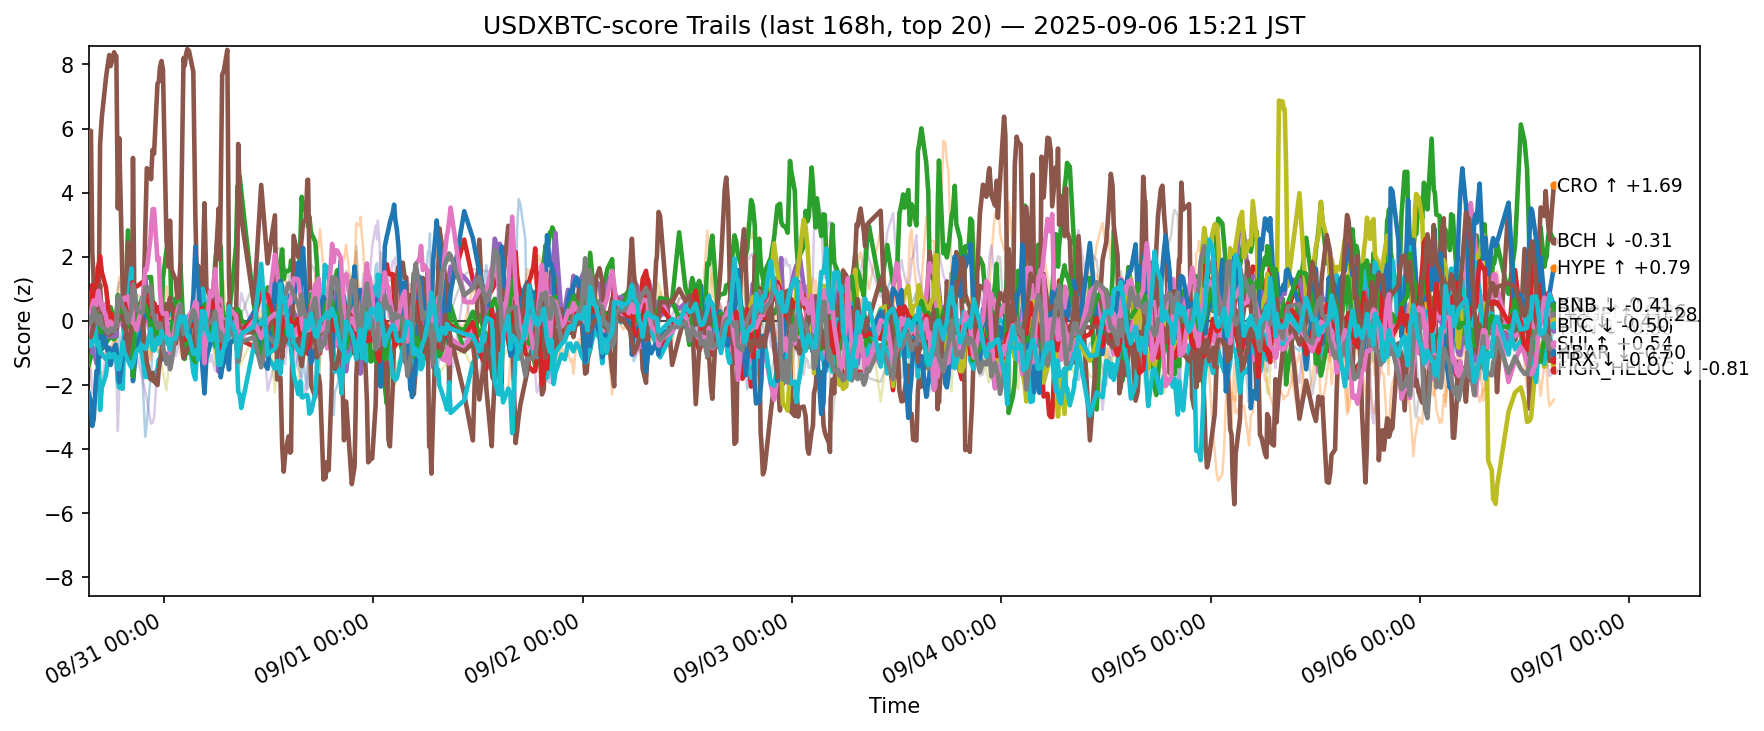

Values plotted in this chart, from the file beside it:
ts, side, symbol, score
2025-08-30 06:21:33.748859+00:00, usdxbtc, ADA, 0.9917
2025-08-30 06:21:33.748859+00:00, usdxbtc, AVAX, -0.2452
2025-08-30 06:21:33.748859+00:00, usdxbtc, BCH, -1.366
2025-08-30 06:21:33.748859+00:00, usdxbtc, BNB, 0.4784
2025-08-30 06:21:33.748859+00:00, usdxbtc, BTC, -0.4978
2025-08-30 06:21:33.748859+00:00, usdxbtc, CRO, 5.383
2025-08-30 06:21:33.748859+00:00, usdxbtc, DOGE, -0.3594
2025-08-30 06:21:33.748859+00:00, usdxbtc, ETH, 0.3558
2025-08-30 06:21:33.748859+00:00, usdxbtc, HBAR, 0.8193
2025-08-30 06:21:33.748859+00:00, usdxbtc, HYPE, -2.262
2025-08-30 06:21:33.748859+00:00, usdxbtc, LINK, -2.099
2025-08-30 06:21:33.748859+00:00, usdxbtc, LTC, 0.02306
2025-08-30 06:21:33.748859+00:00, usdxbtc, SHIB, 0.8611
2025-08-30 06:21:33.748859+00:00, usdxbtc, SOL, -1.437
2025-08-30 06:21:33.748859+00:00, usdxbtc, SUI, -0.8194
2025-08-30 06:21:33.748859+00:00, usdxbtc, TON, 0.1545
2025-08-30 06:21:33.748859+00:00, usdxbtc, TRX, 0.1313
2025-08-30 06:21:33.748859+00:00, usdxbtc, UNI, 0.6425
2025-08-30 06:21:33.748859+00:00, usdxbtc, XLM, -0.6882
2025-08-30 06:21:33.748859+00:00, usdxbtc, XRP, -0.6486
2025-08-30 06:36:19.336231+00:00, usdxbtc, ADA, 0.543
2025-08-30 06:36:19.336231+00:00, usdxbtc, AVAX, -0.5262
2025-08-30 06:36:19.336231+00:00, usdxbtc, BCH, -1.12
2025-08-30 06:36:19.336231+00:00, usdxbtc, BNB, 0.5841
2025-08-30 06:36:19.336231+00:00, usdxbtc, BTC, -0.7001
2025-08-30 06:36:19.336231+00:00, usdxbtc, CRO, 5.932
2025-08-30 06:36:19.336231+00:00, usdxbtc, DOGE, -0.3987
2025-08-30 06:36:19.336231+00:00, usdxbtc, ETH, -0.1955
2025-08-30 06:36:19.336231+00:00, usdxbtc, HBAR, 0.8634
2025-08-30 06:36:19.336231+00:00, usdxbtc, HYPE, -2.564
2025-08-30 06:36:19.336231+00:00, usdxbtc, LINK, -1.166
2025-08-30 06:36:19.336231+00:00, usdxbtc, LTC, -0.06558
2025-08-30 06:36:19.336231+00:00, usdxbtc, SHIB, 0.1773
2025-08-30 06:36:19.336231+00:00, usdxbtc, SOL, -1.557
2025-08-30 06:36:19.336231+00:00, usdxbtc, SUI, -0.5738
2025-08-30 06:36:19.336231+00:00, usdxbtc, TON, 0.2029
2025-08-30 06:36:19.336231+00:00, usdxbtc, TRX, -0.05237
2025-08-30 06:36:19.336231+00:00, usdxbtc, UNI, 1.001
2025-08-30 06:36:19.336231+00:00, usdxbtc, XLM, -0.2069
2025-08-30 06:36:19.336231+00:00, usdxbtc, XRP, -0.7854
2025-08-30 06:45:32.800460+00:00, usdxbtc, ADA, 1.302
2025-08-30 06:45:32.800460+00:00, usdxbtc, AVAX, -0.4755
2025-08-30 06:45:32.800460+00:00, usdxbtc, BCH, -0.93
2025-08-30 06:45:32.800460+00:00, usdxbtc, BNB, 0.8398
2025-08-30 06:45:32.800460+00:00, usdxbtc, BTC, -0.9998
2025-08-30 06:45:32.800460+00:00, usdxbtc, CRO, 2.169
2025-08-30 06:45:32.800460+00:00, usdxbtc, DOGE, 0.08848
2025-08-30 06:45:32.800460+00:00, usdxbtc, ETH, -0.2777
2025-08-30 06:45:32.800460+00:00, usdxbtc, HBAR, 0.9509
2025-08-30 06:45:32.800460+00:00, usdxbtc, HYPE, -3.278
2025-08-30 06:45:32.800460+00:00, usdxbtc, LINK, 0.08149
2025-08-30 06:45:32.800460+00:00, usdxbtc, LTC, -0.05559
2025-08-30 06:45:32.800460+00:00, usdxbtc, SHIB, 1.122
2025-08-30 06:45:32.800460+00:00, usdxbtc, SOL, -2.263
2025-08-30 06:45:32.800460+00:00, usdxbtc, SUI, -0.3219
2025-08-30 06:45:32.800460+00:00, usdxbtc, TON, 0.4904
2025-08-30 06:45:32.800460+00:00, usdxbtc, TRX, 0.03438
2025-08-30 06:45:32.800460+00:00, usdxbtc, UNI, 1.577
2025-08-30 06:45:32.800460+00:00, usdxbtc, XLM, -0.09221
2025-08-30 06:45:32.800460+00:00, usdxbtc, XRP, -0.6467
... 12,600 more rows
